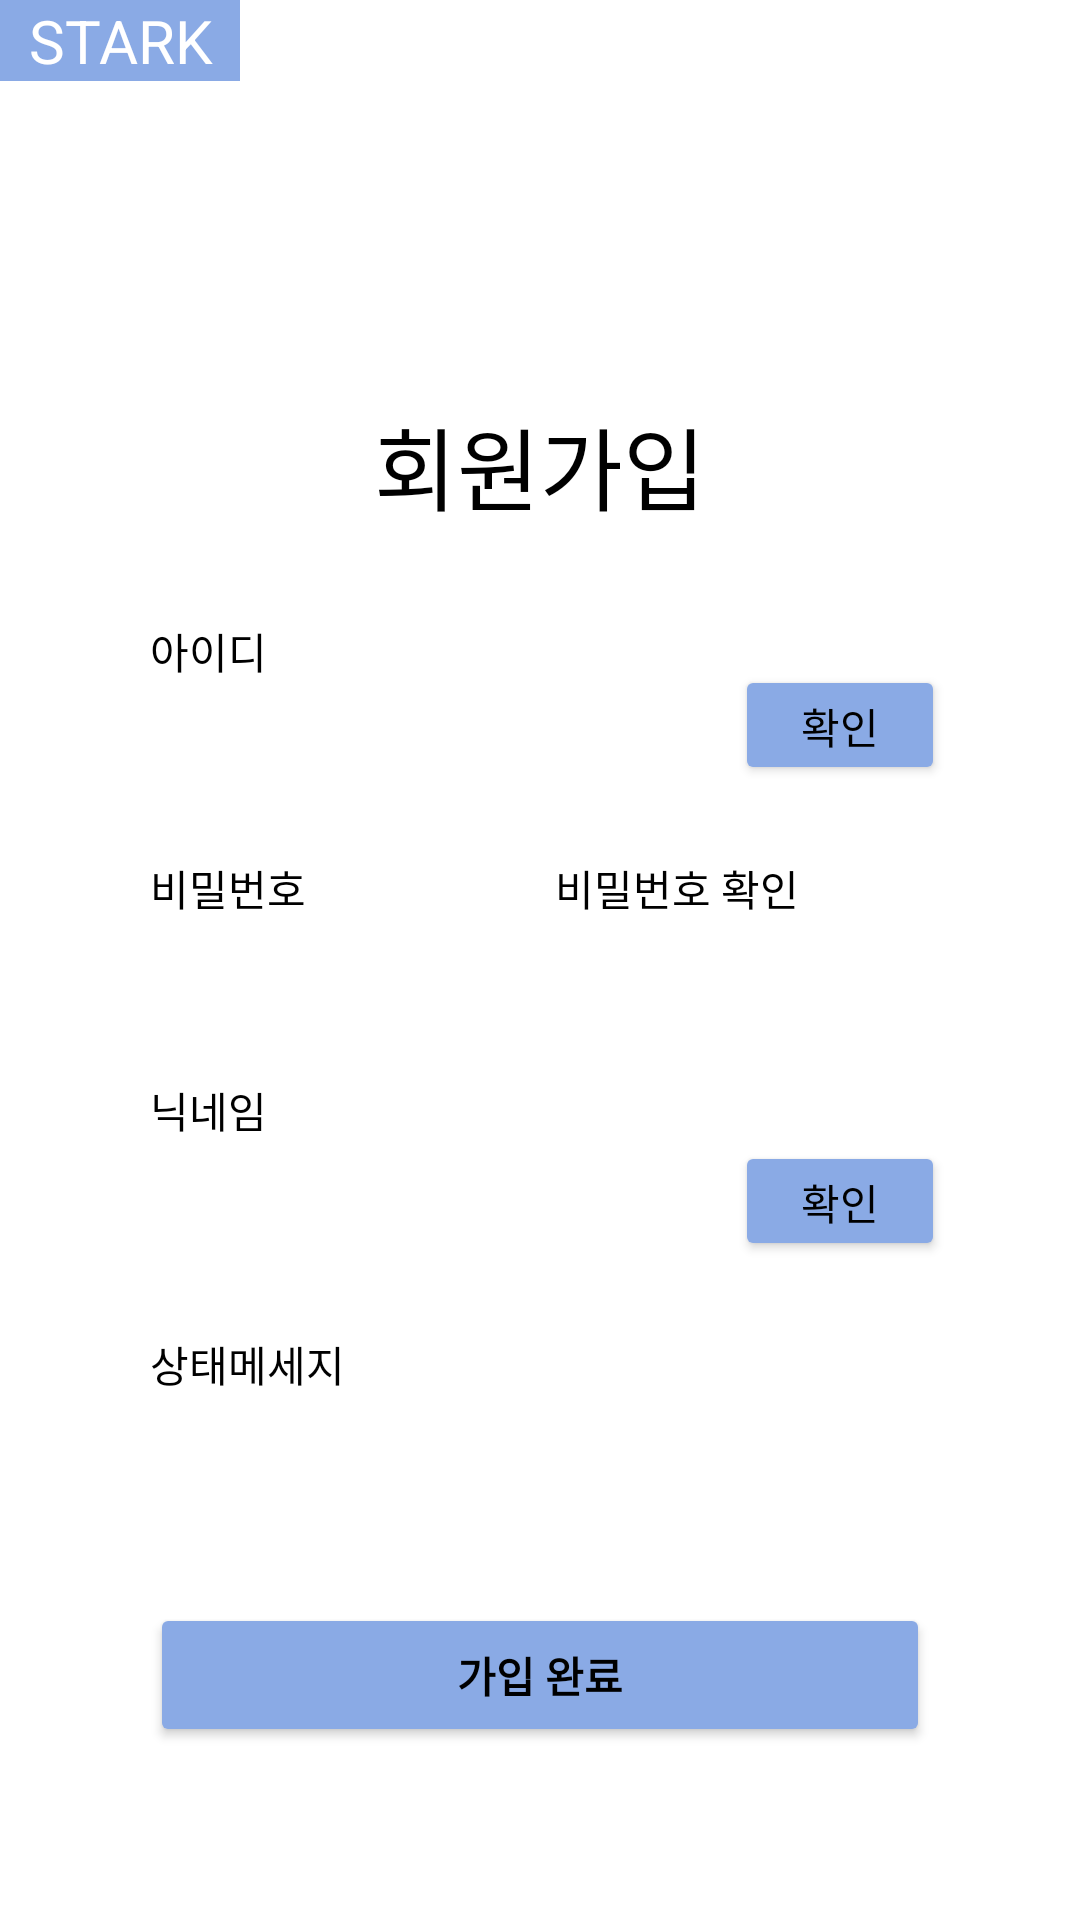

The Android layout XML behind this screen, and the referenced resources:
<!-- AndroidManifest.xml: application theme Theme.Bookmarkkk -->
<!-- res/layout/join.xml -->
<?xml version="1.0" encoding="utf-8"?>
<androidx.constraintlayout.widget.ConstraintLayout
    xmlns:android="http://schemas.android.com/apk/res/android"
    android:layout_width="match_parent"
    android:layout_height="match_parent"
    xmlns:app="http://schemas.android.com/apk/res-auto"
    xmlns:tools="http://schemas.android.com/tools"
    android:background="@color/white">

    <TextView
        android:id="@+id/app_titleText"
        android:layout_width="80dp"
        android:layout_height="wrap_content"
        android:gravity="center"
        android:text="@string/title"
        android:background="@color/mainColor"
        android:textColor="@color/white"
        android:textSize="20dp"
        app:layout_constraintStart_toStartOf="parent"
        app:layout_constraintTop_toTopOf="parent"
        tools:ignore="MissingConstraints" />

    <TextView
        android:id="@+id/joinTitleText"
        android:layout_width="wrap_content"
        android:layout_height="wrap_content"
        app:layout_constraintBottom_toTopOf="@id/idText"
        app:layout_constraintStart_toStartOf="parent"
        app:layout_constraintEnd_toEndOf="parent"
        android:layout_marginBottom="30dp"
        android:text="회원가입"
        android:textColor="@color/black"
        android:textSize="30dp"
        tools:ignore="MissingConstraints" />

    <TextView
        android:id="@+id/idText"
        android:layout_width="wrap_content"
        android:layout_height="wrap_content"
        android:text="아이디"
        android:layout_margin="5dp"
        app:layout_constraintBottom_toTopOf="@id/idEdit"
        app:layout_constraintStart_toStartOf="@id/cons1"
        android:textColor="@color/black"
       tools:ignore="MissingConstraints" />

    <EditText
        android:id="@+id/idEdit"
        android:layout_width="0dp"
        android:layout_height="wrap_content"
        android:layout_margin="5dp"
        app:layout_constraintBottom_toTopOf="@id/idCheckShowText"
        app:layout_constraintStart_toStartOf="@id/cons1"
        app:layout_constraintEnd_toStartOf="@id/idOkBtn"
        android:background="@drawable/btn_rectangle_shape"
        tools:ignore="MissingConstraints" />

    <Button
        android:id="@+id/idOkBtn"
        android:layout_width="70dp"
        android:layout_height="40dp"
        app:layout_constraintBottom_toTopOf="@+id/idCheckShowText"
        app:layout_constraintEnd_toEndOf="@id/cons1"
        android:backgroundTint="@color/mainColor"
        android:text="확인"
        tools:ignore="MissingConstraints" />

    <TextView
        android:id="@+id/idCheckShowText"
        android:layout_width="wrap_content"
        android:layout_height="wrap_content"
        android:layout_margin="5dp"
        app:layout_constraintBottom_toTopOf="@id/cons1"
        app:layout_constraintStart_toStartOf="@id/cons1"
        tools:ignore="MissingConstraints" />

    <androidx.constraintlayout.widget.ConstraintLayout
        android:id="@+id/cons1"
        android:layout_width="270dp"
        android:layout_height="wrap_content"
        app:layout_constraintTop_toTopOf="parent"
        app:layout_constraintBottom_toBottomOf="parent"
        app:layout_constraintEnd_toEndOf="parent"
        app:layout_constraintStart_toStartOf="parent"
        tools:ignore="MissingConstraints" >

        <TextView
            android:id="@+id/pwText"
            android:layout_width="0dp"
            android:layout_height="wrap_content"
            android:layout_margin="5dp"
            app:layout_constraintStart_toStartOf="parent"
            app:layout_constraintEnd_toStartOf="@id/pwCheckText"
            android:text="비밀번호"
            android:textColor="@color/black"/>

        <EditText
            android:id="@+id/pwEdit"
            android:layout_width="0dp"
            android:layout_height="wrap_content"
            android:layout_margin="5dp"
            android:inputType="textPassword"
            android:background="@drawable/btn_rectangle_shape"
            app:layout_constraintStart_toStartOf="parent"
            app:layout_constraintEnd_toStartOf="@id/pwCheckText"
            app:layout_constraintTop_toBottomOf="@id/pwText" />

        <TextView
            android:id="@+id/pwCheckText"
            android:layout_width="0dp"
            android:layout_height="wrap_content"
            app:layout_constraintEnd_toEndOf="parent"
            app:layout_constraintStart_toEndOf="@id/pwText"
            android:text="비밀번호 확인"
            android:textColor="@color/black"/>

        <TextView
            android:id="@+id/pwCheckShowText"
            android:layout_width="wrap_content"
            android:layout_height="wrap_content"
            app:layout_constraintTop_toBottomOf="@id/pwEdit"
            app:layout_constraintStart_toStartOf="@id/pwEdit"/>

        <EditText
            android:id="@+id/pwCheckEdit"
            android:layout_width="0dp"
            android:layout_height="wrap_content"
            android:layout_margin="5dp"
            android:background="@drawable/btn_rectangle_shape"
            app:layout_constraintStart_toEndOf="@id/pwEdit"
            app:layout_constraintTop_toBottomOf="@id/pwCheckText"
            app:layout_constraintEnd_toEndOf="parent"/>
    </androidx.constraintlayout.widget.ConstraintLayout>

    <TextView
        android:id="@+id/nicknameText"
        android:layout_width="wrap_content"
        android:layout_height="wrap_content"
        app:layout_constraintTop_toBottomOf="@id/cons1"
        app:layout_constraintStart_toStartOf="@id/cons1"
        android:text="닉네임"
        android:textColor="@color/black"
        android:layout_margin="5dp"
        tools:ignore="MissingConstraints" />

    <EditText
        android:id="@+id/nicknameEdit"
        android:layout_width="0dp"
        android:layout_height="wrap_content"
        android:layout_margin="5dp"
        app:layout_constraintBottom_toBottomOf="@id/nicknameOkBtn"
        app:layout_constraintStart_toStartOf="@id/cons1"
        app:layout_constraintEnd_toStartOf="@id/nicknameOkBtn"
        android:background="@drawable/btn_rectangle_shape"
        tools:ignore="MissingConstraints" />

    <Button
        android:id="@+id/nicknameOkBtn"
        android:layout_width="70dp"
        android:layout_height="40dp"
        app:layout_constraintTop_toBottomOf="@id/nicknameText"
        app:layout_constraintStart_toEndOf="@id/nicknameEdit"
        app:layout_constraintEnd_toEndOf="@id/cons1"
        android:backgroundTint="@color/mainColor"
        android:text="확인"
        tools:ignore="MissingConstraints" />

    <TextView
        android:id="@+id/nickCheckText"
        android:layout_width="wrap_content"
        android:layout_height="wrap_content"
        android:layout_margin="5dp"
        app:layout_constraintTop_toBottomOf="@id/nicknameEdit"
        app:layout_constraintStart_toStartOf="@id/cons1"
        tools:ignore="MissingConstraints" />

    <TextView
        android:id="@+id/messageText"
        android:layout_width="wrap_content"
        android:layout_height="wrap_content"
        android:text="상태메세지"
        android:textColor="@color/black"
        app:layout_constraintTop_toBottomOf="@id/nickCheckText"
        app:layout_constraintStart_toStartOf="@id/cons1"
        android:layout_margin="5dp"
        tools:ignore="MissingConstraints" />

    <EditText
        android:id="@+id/messageEdit"
        android:layout_width="0dp"
        android:layout_height="wrap_content"
        android:layout_margin="5dp"
        android:background="@drawable/btn_rectangle_shape"
        app:layout_constraintTop_toBottomOf="@id/messageText"
        app:layout_constraintStart_toStartOf="@id/cons1"
        app:layout_constraintEnd_toEndOf="@id/cons1"
        tools:ignore="MissingConstraints" />

    <Button
        android:id="@+id/joinOkBtn"
        android:layout_width="0dp"
        android:layout_height="wrap_content"
        app:layout_constraintTop_toBottomOf="@id/messageEdit"
        app:layout_constraintStart_toStartOf="@id/messageEdit"
        app:layout_constraintEnd_toEndOf="@id/messageEdit"
        android:layout_marginTop="40dp"
        android:backgroundTint="@color/mainColor"
        android:text="가입 완료"
        android:textStyle="bold"
        tools:ignore="MissingConstraints" />


</androidx.constraintlayout.widget.ConstraintLayout>
<!-- resources referenced by this layout -->
<resources>
  <color name="black">#FF000000</color>
  <color name="mainColor">#8AAAE5</color>
  <color name="white">#FFFFFFFF</color>
  <string name="title">STARK</string>
  <style name="Theme.Bookmarkkk" parent="Theme.MaterialComponents.NoActionBar">
          
          <item name="colorPrimary">@color/white</item>
          <item name="colorPrimaryVariant">@color/mainColor</item>
          <item name="colorOnPrimary">@color/white</item>
          <item name="android:textColorPrimary">@color/black</item>
          
          
          <item name="android:statusBarColor" tools:targetApi="l">?attr/colorPrimaryVariant</item>
          
      </style>
</resources>
